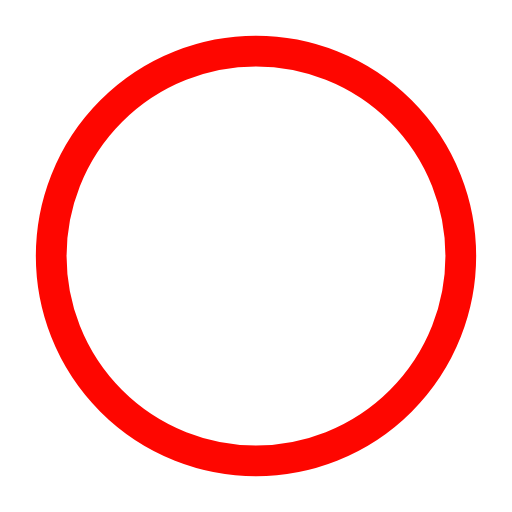
t = 0.00 s
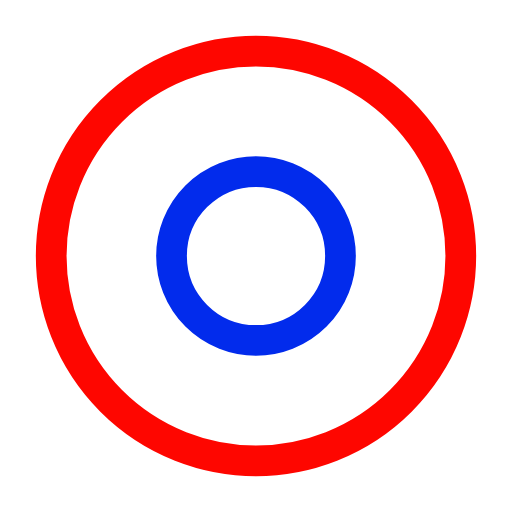
t = 0.50 s
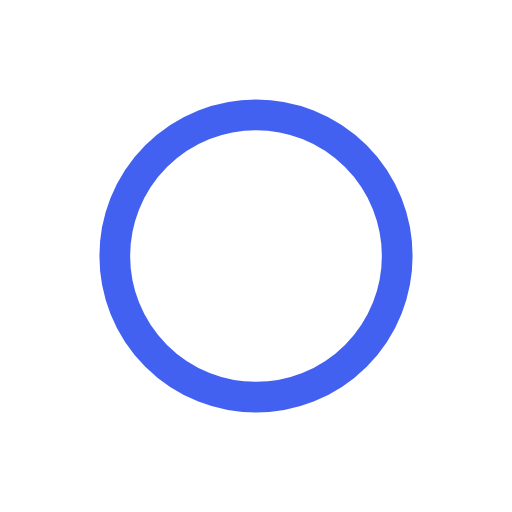
t = 1.00 s
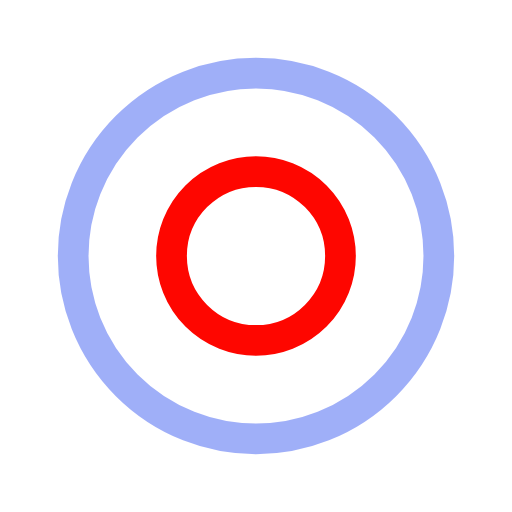
t = 1.50 s
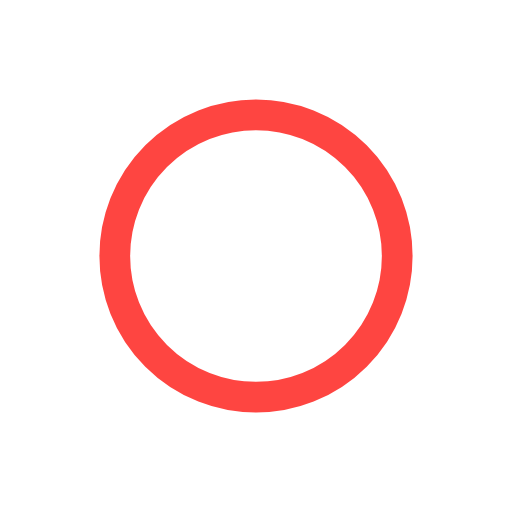
t = 2.00 s
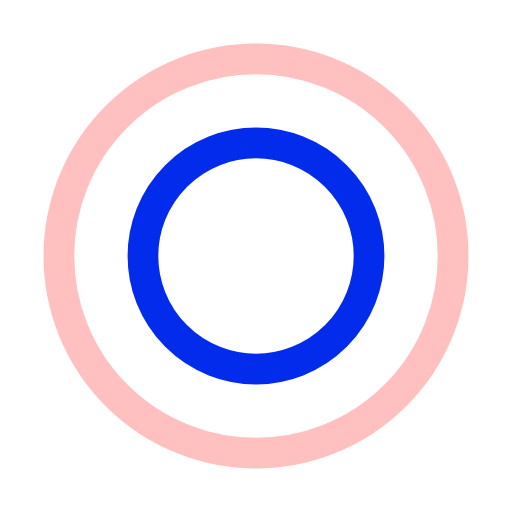
t = 2.67 s

The animated SVG that drew these frames (rendered in a browser with its animation timeline set to each time). Animation: 4 SMIL elements (animate=4); one cycle of 3.00 s, repeats indefinitely.

<?xml version="1.0" encoding="utf-8"?><svg width='120px' height='120px' xmlns="http://www.w3.org/2000/svg" viewBox="0 0 100 100" preserveAspectRatio="xMidYMid" class="uil-ripple"><rect x="0" y="0" width="100" height="100" fill="none" class="bk"></rect><g> <animate attributeName="opacity" dur="2s" repeatCount="indefinite" begin="0s" keyTimes="0;0.33;1" values="1;1;0"></animate><circle cx="50" cy="50" r="40" stroke="#022bec" fill="none" stroke-width="6" stroke-linecap="round"><animate attributeName="r" dur="2s" repeatCount="indefinite" begin="0s" keyTimes="0;0.33;1" values="0;22;44"></animate></circle></g><g><animate attributeName="opacity" dur="2s" repeatCount="indefinite" begin="1s" keyTimes="0;0.33;1" values="1;1;0"></animate><circle cx="50" cy="50" r="40" stroke="#fe0600" fill="none" stroke-width="6" stroke-linecap="round"><animate attributeName="r" dur="2s" repeatCount="indefinite" begin="1s" keyTimes="0;0.33;1" values="0;22;44"></animate></circle></g></svg>
